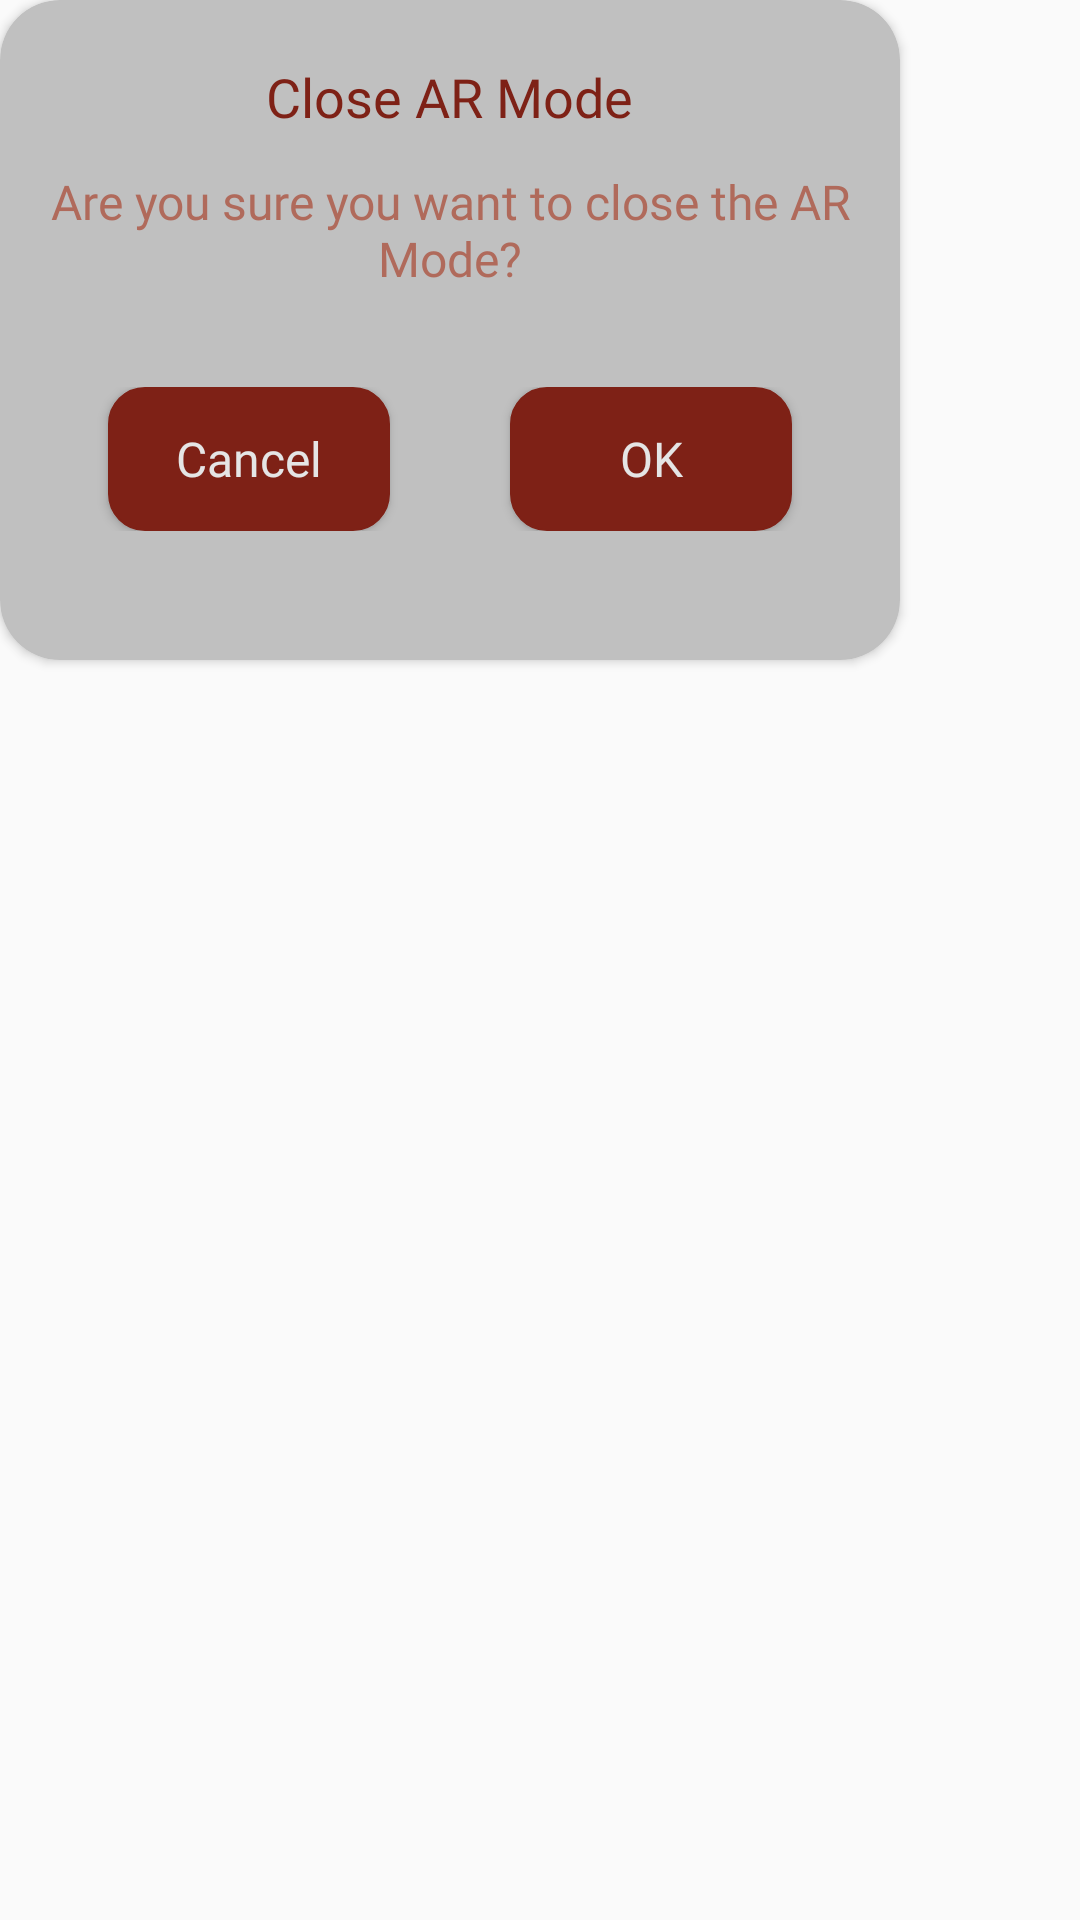

Layout XML and referenced resources for this Android screen:
<!-- AndroidManifest.xml: application theme Theme.AppCompat.Light.NoActionBar -->
<!-- res/layout/ar_dailogbox.xml -->
<?xml version="1.0" encoding="utf-8"?>
<LinearLayout xmlns:android="http://schemas.android.com/apk/res/android"
    xmlns:app="http://schemas.android.com/apk/res-auto"
    android:layout_width="match_parent"
    android:layout_height="match_parent">

    <androidx.cardview.widget.CardView
        android:layout_width="wrap_content"
        android:layout_height="wrap_content"
        app:cardBackgroundColor="@color/OffWhite"
        app:cardCornerRadius="@dimen/space_20">

        <LinearLayout
            android:layout_width="@dimen/space_300"
            android:layout_height="@dimen/space_220"
            android:orientation="vertical">

            <TextView
                android:layout_width="wrap_content"
                android:layout_height="wrap_content"
                android:layout_gravity="center_horizontal"
                android:layout_marginTop="@dimen/space_20"
                android:fontFamily="@font/poppins_semibold"
                android:text="@string/close_ar_mode"
                android:textColor="@color/Brown"
                android:textSize="18sp" />

            <TextView
                android:id="@+id/tvText"
                android:layout_width="wrap_content"
                android:layout_height="wrap_content"
                android:layout_marginHorizontal="@dimen/space_16"
                android:layout_marginTop="@dimen/space_12"
                android:fontFamily="@font/poppins_semibold"
                android:gravity="center_horizontal"
                android:text="@string/are_you_sure_you_want_to_close_the_ar_mode"
                android:textColor="@color/Light_Brown"
                android:textSize="16sp" />

            <LinearLayout
                android:layout_width="match_parent"
                android:layout_height="wrap_content"
                android:layout_marginHorizontal="@dimen/space_16"
                android:layout_marginTop="@dimen/space_32"
                android:layout_marginBottom="@dimen/space_20"
                android:orientation="horizontal">

                <androidx.appcompat.widget.AppCompatButton
                    android:id="@+id/btnCancel"
                    android:layout_width="wrap_content"
                    android:layout_height="wrap_content"
                    android:layout_gravity="center_horizontal"
                    android:layout_marginHorizontal="@dimen/space_20"
                    android:layout_weight="1"
                    android:background="@drawable/ic_login_button"
                    android:fontFamily="@font/poppins_medium"
                    android:text="@string/cancel"
                    android:textAllCaps="false"
                    android:textColor="@color/white_new"
                    android:textSize="16sp" />

                <androidx.appcompat.widget.AppCompatButton
                    android:id="@+id/btnOk"
                    android:layout_width="wrap_content"
                    android:layout_height="wrap_content"
                    android:layout_gravity="center_horizontal"
                    android:layout_marginHorizontal="@dimen/space_20"
                    android:layout_weight="1"
                    android:background="@drawable/ic_login_button"
                    android:fontFamily="@font/poppins_medium"
                    android:text="@string/ok"
                    android:textAllCaps="false"
                    android:textColor="@color/white_new"
                    android:textSize="16sp" />
            </LinearLayout>
        </LinearLayout>
    </androidx.cardview.widget.CardView>
</LinearLayout>
<!-- resources referenced by this layout -->
<resources>
  <color name="Brown">#7E2116</color>
  <color name="Light_Brown">#b06a5b</color>
  <color name="OffWhite">#C0C0C0</color>
  <color name="white_new">#E5E5E5</color>
  <dimen name="space_12">12dp</dimen>
  <dimen name="space_16">16dp</dimen>
  <dimen name="space_20">20dp</dimen>
  <dimen name="space_220">220dp</dimen>
  <dimen name="space_300">300dp</dimen>
  <dimen name="space_32">32dp</dimen>
  <!-- drawable ic_login_button (drawable) -->
  <shape xmlns:android="http://schemas.android.com/apk/res/android"
      android:shape="rectangle">
  
      <stroke
          android:width="0.5dp"
          android:color="@color/Brown"/>
  
      <corners android:radius="@dimen/space_12" />
  
      <solid android:color="@color/Brown" />
  
  </shape>
  <string name="are_you_sure_you_want_to_close_the_ar_mode">Are you sure you want to close the AR Mode?</string>
  <string name="cancel">Cancel</string>
  <string name="close_ar_mode">Close AR Mode</string>
  <string name="ok">OK</string>
</resources>
